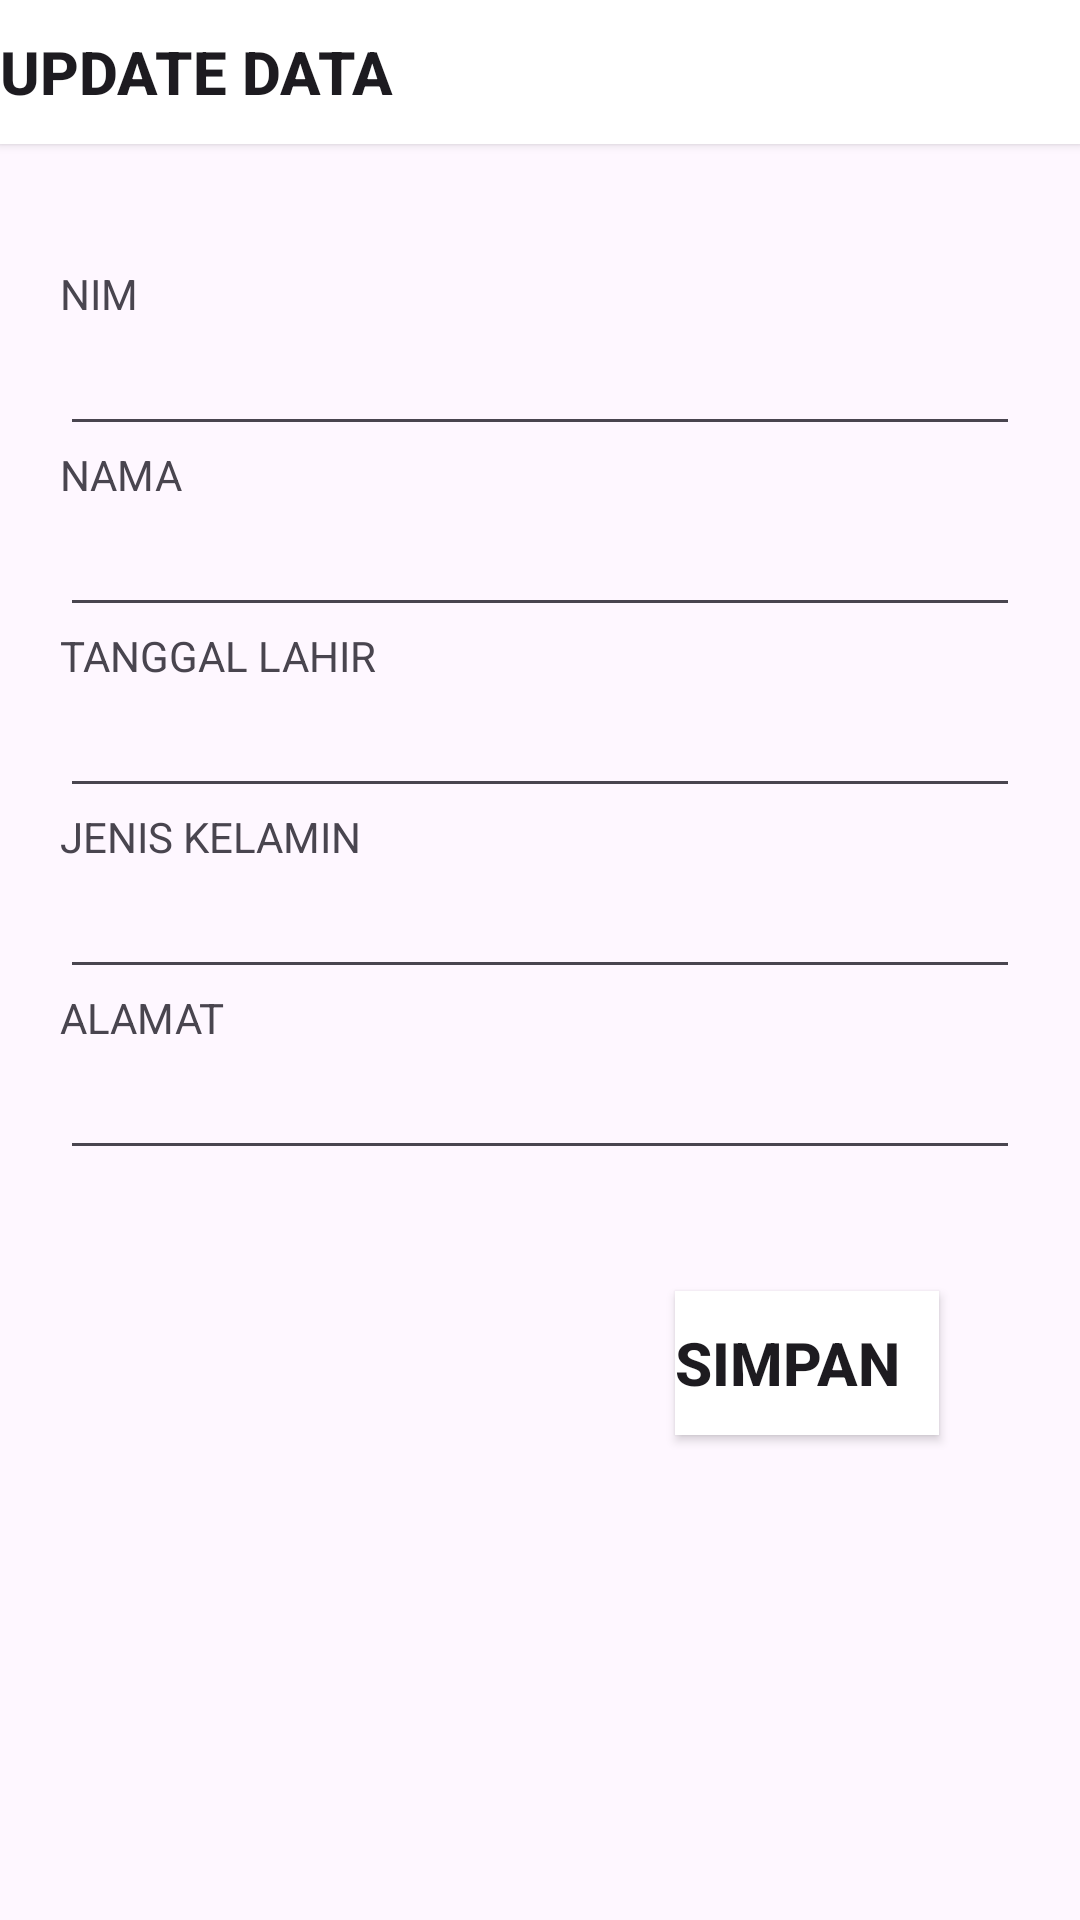

Write the Android layout XML for this screen, with the resource values it uses.
<!-- AndroidManifest.xml: application theme Theme.AplikasiKampusku -->
<!-- res/layout/activity_update_data.xml -->
<?xml version="1.0" encoding="utf-8"?>
<LinearLayout xmlns:android="http://schemas.android.com/apk/res/android"
    xmlns:app="http://schemas.android.com/apk/res-auto"
    xmlns:tools="http://schemas.android.com/tools"
    android:layout_width="match_parent"
    android:layout_height="match_parent"
    android:orientation="vertical"
    tools:context=".InputData">

    <Button
        android:id="@+id/btnUpdateData"
        android:layout_width="match_parent"
        android:layout_height="wrap_content"
        android:background="@color/black"
        android:backgroundTint="#FFFF"
        android:foregroundTint="#F44336"
        android:shadowColor="#F44336"
        android:text="Update Data"
        android:textStyle="bold"
        android:textSize="20dp"
        android:textAlignment="viewStart"
        android:textColorHighlight="#FA0606"
        android:textColorHint="#F6082C"
        android:textColorLink="#F30505"
        app:icon="@drawable/baseline_keyboard_backspace_24"
        app:iconSize="30dp"
        app:iconTint="#FAF9F9"
        app:rippleColor="#6A0909"
        app:strokeColor="#F30505"
        tools:layout_editor_absoluteX="127dp"
        tools:layout_editor_absoluteY="538dp" />

    <TextView
        android:id="@+id/tvKosong1"
        android:layout_width="match_parent"
        android:layout_height="wrap_content"
        android:text=" "
        android:textAlignment="center"
        android:textSize="30dp" />

    <TextView
        android:id="@+id/tvNIM"
        android:layout_width="wrap_content"
        android:layout_height="wrap_content"
        android:layout_marginLeft="20dp"
        android:text="NIM" />

    <EditText
        android:id="@+id/etNIM"
        android:layout_width="match_parent"
        android:layout_height="wrap_content"
        android:layout_marginLeft="20dp"
        android:layout_marginRight="20dp"
        android:ems="10"
        android:inputType="text" />

    <TextView
        android:id="@+id/tvNAMA"
        android:layout_width="wrap_content"
        android:layout_height="wrap_content"
        android:layout_marginLeft="20dp"
        android:text="NAMA" />

    <EditText
        android:id="@+id/etNAMA"
        android:layout_width="match_parent"
        android:layout_height="wrap_content"
        android:layout_marginLeft="20dp"
        android:layout_marginRight="20dp"
        android:ems="10"
        android:inputType="text" />

    <TextView
        android:id="@+id/ttTTL"
        android:layout_width="wrap_content"
        android:layout_height="wrap_content"
        android:layout_marginLeft="20dp"
        android:text="TANGGAL LAHIR" />

    <EditText
        android:id="@+id/etTTL"
        android:layout_width="match_parent"
        android:layout_height="wrap_content"
        android:layout_marginLeft="20dp"
        android:layout_marginRight="20dp"
        android:ems="10"
        android:inputType="text" />

    <TextView
        android:id="@+id/tvJK"
        android:layout_width="wrap_content"
        android:layout_height="wrap_content"
        android:layout_marginLeft="20dp"
        android:text="JENIS KELAMIN" />

    <EditText
        android:id="@+id/etJK"
        android:layout_width="match_parent"
        android:layout_height="wrap_content"
        android:layout_marginLeft="20dp"
        android:layout_marginRight="20dp"
        android:ems="10"
        android:inputType="text" />

    <TextView
        android:id="@+id/tvALAMAT"
        android:layout_width="wrap_content"
        android:layout_height="wrap_content"
        android:layout_marginLeft="20dp"
        android:text="ALAMAT" />

    <EditText
        android:id="@+id/etALAMAT"
        android:layout_width="match_parent"
        android:layout_height="wrap_content"
        android:layout_marginLeft="20dp"
        android:layout_marginRight="20dp"
        android:ems="10"
        android:inputType="text" />

    <TextView
        android:id="@+id/tvKosong"
        android:layout_width="match_parent"
        android:layout_height="wrap_content"
        android:text=" "
        android:textAlignment="center"
        android:textSize="30dp" />

    <Button
        android:id="@+id/btnSimpan"
        android:layout_width="wrap_content"
        android:layout_height="wrap_content"
        android:layout_marginLeft="225dp"
        android:background="@color/material_dynamic_neutral10"
        android:backgroundTint="#FFFF"
        android:foregroundTint="#F44336"
        android:shadowColor="#F44336"
        android:text="SIMPAN"
        android:textStyle="bold"
        android:textSize="20dp"
        android:textAlignment="viewStart"
        android:textColorHighlight="#FA0606"
        android:textColorHint="#F6082C"
        android:textColorLink="#F30505"
        app:icon="@drawable/baseline_save_24"
        app:iconSize="30dp"
        app:iconTint="#FAF9F9"
        app:rippleColor="#6A0909"
        app:strokeColor="#F30505"
        tools:layout_editor_absoluteX="127dp" />


</LinearLayout>
<!-- resources referenced by this layout -->
<resources>
  <style name="Theme.AplikasiKampusku" parent="Base.Theme.AplikasiKampusku" />
  <style name="Base.Theme.AplikasiKampusku" parent="Theme.Material3.DayNight.NoActionBar">
          
          
      </style>
  <!-- not gathered from this repository: default colours our renderer supplied (Android Studio template values) -->
  <color name="black">#FF000000</color>
</resources>
